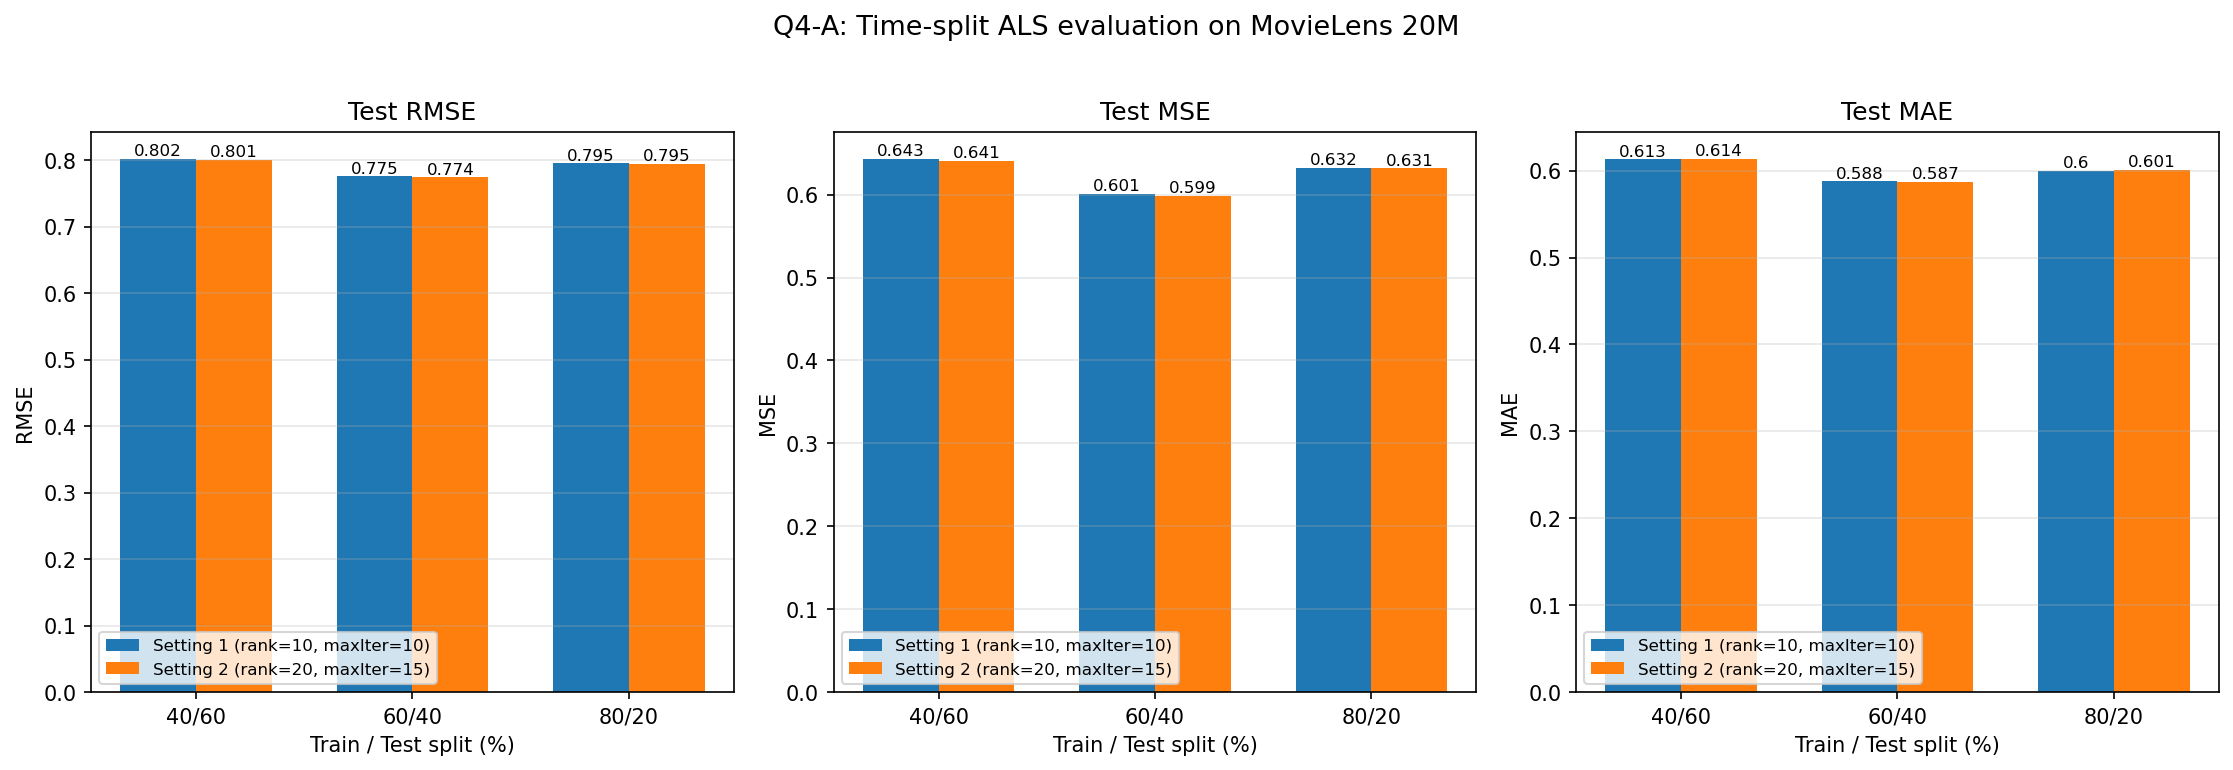

Source data for this figure (header and first rows):
split, train_pct, setting, RMSE, MSE, MAE
40/60, 40, Setting1, 0.8021, 0.6433, 0.6133
40/60, 40, Setting2, 0.8006, 0.6409, 0.6138
60/40, 60, Setting1, 0.7753, 0.6011, 0.5881
60/40, 60, Setting2, 0.7738, 0.5987, 0.5871
80/20, 80, Setting1, 0.7951, 0.6321, 0.6001
80/20, 80, Setting2, 0.7947, 0.6315, 0.601
